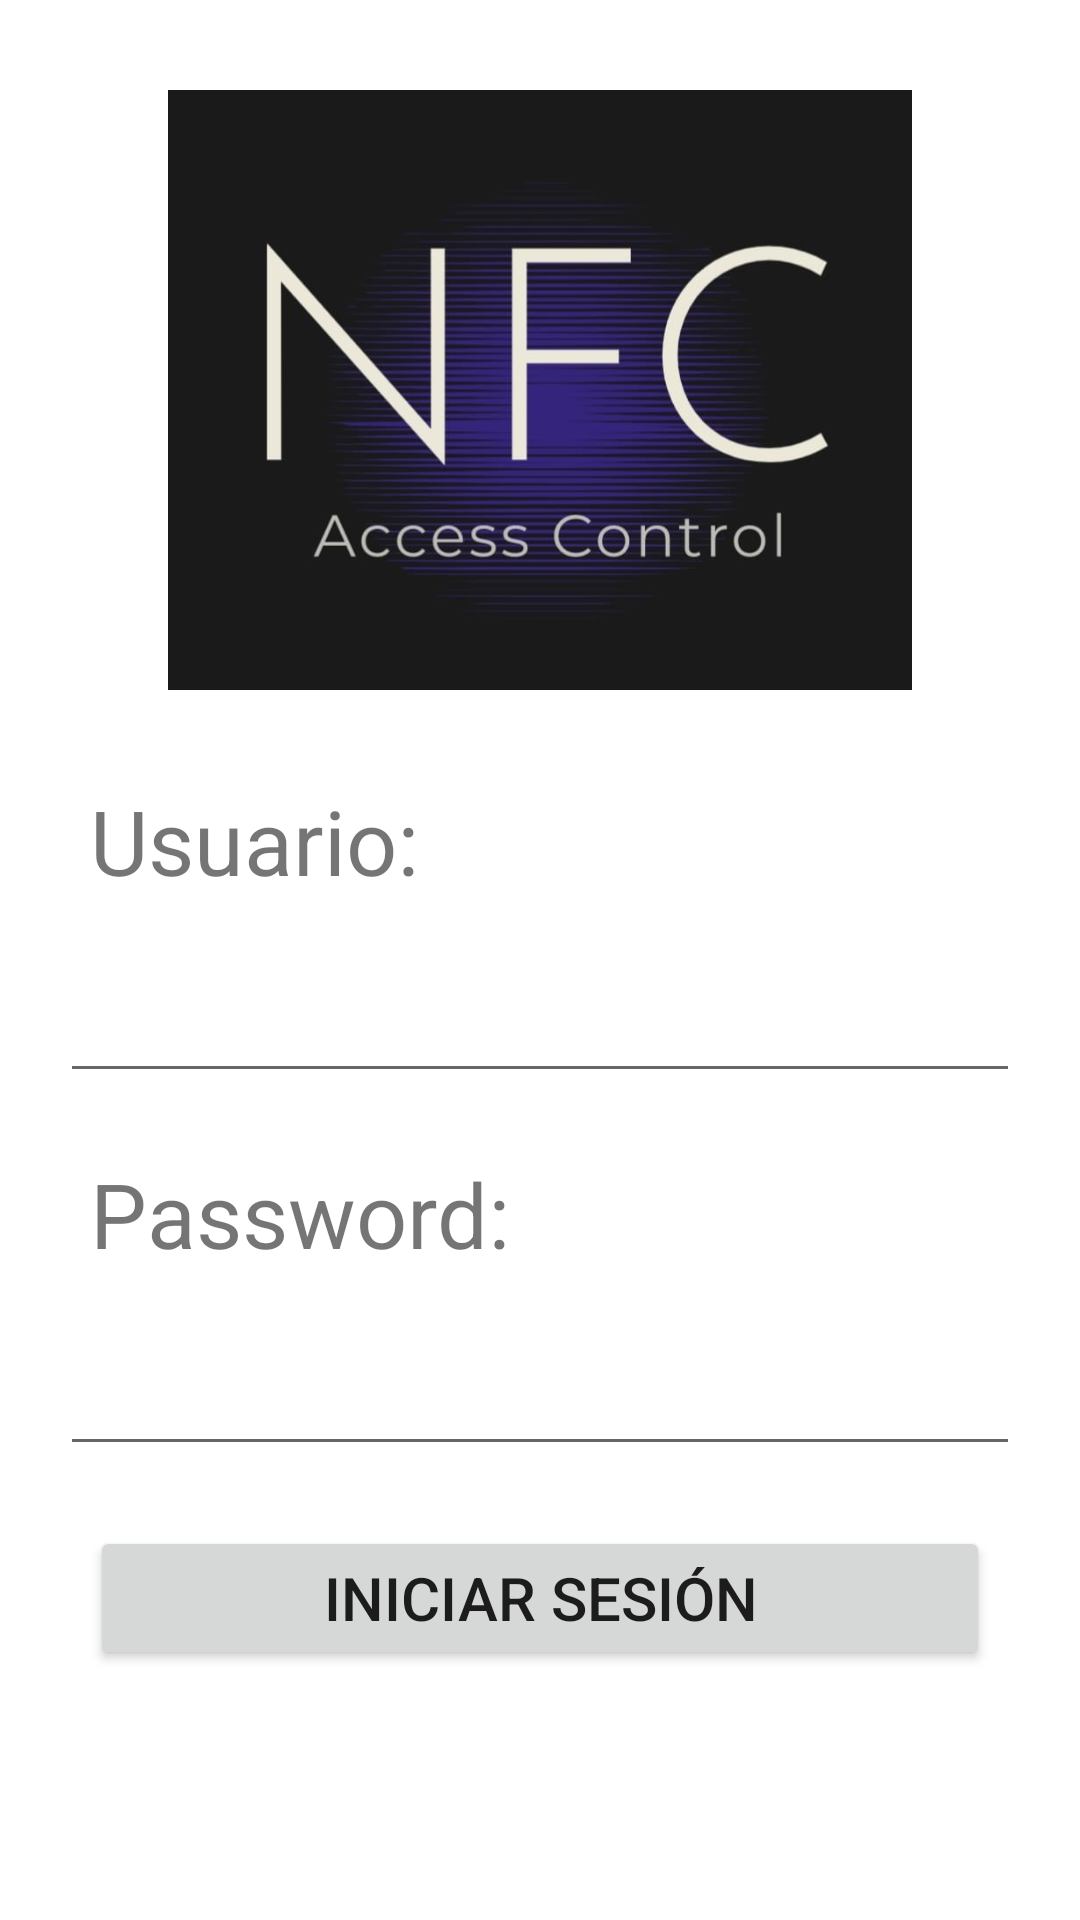

Reconstruct the res/layout file that produces this screen, plus the resources it refers to.
<!-- AndroidManifest.xml: application theme Theme.Controlaccess2 -->
<!-- res/layout/activity_main.xml -->
<?xml version="1.0" encoding="utf-8"?>
<LinearLayout xmlns:android="http://schemas.android.com/apk/res/android"
    xmlns:app="http://schemas.android.com/apk/res-auto"
    xmlns:tools="http://schemas.android.com/tools"
    android:layout_width="match_parent"
    android:layout_height="match_parent"
    android:orientation="vertical"
    tools:context=".MainActivity">

    <ImageView
        android:id="@+id/imageView"
        android:layout_width="match_parent"
        android:layout_height="200dp"
        android:layout_margin="30dp"
        app:srcCompat="@drawable/nfc" />

    <TextView
        android:layout_width="wrap_content"
        android:layout_height="wrap_content"
        android:textSize="30dp"
        android:text="Usuario:"
        android:layout_marginStart="30dp"/>
    <EditText
        android:id="@+id/etUsuario"
        android:layout_width="match_parent"
        android:layout_height="wrap_content"
        android:inputType="textPersonName"
        android:layout_marginHorizontal="20dp"
        android:textSize="20dp"
        android:layout_marginVertical="20dp"/>
    <TextView
        android:layout_width="wrap_content"
        android:layout_height="wrap_content"
        android:textSize="30dp"
        android:text="Password:"
        android:layout_marginStart="30dp"/>
    <EditText
        android:id="@+id/etPass"
        android:layout_width="match_parent"
        android:layout_height="wrap_content"
        android:inputType="numberPassword"
        android:layout_marginHorizontal="20dp"
        android:textSize="20dp"
        android:layout_marginVertical="20dp"/>

    <Button
        android:id="@+id/btnIni"
        android:layout_width="match_parent"
        android:layout_height="wrap_content"
        android:text="INICIAR SESIÓN"
        android:textSize="20dp"
        android:layout_marginHorizontal="30dp"
        android:onClick="onClick"/>



</LinearLayout>
<!-- resources referenced by this layout -->
<resources>
  <!-- drawable nfc: png bitmap (drawable-v24, 29115 bytes) -->
  <style name="Theme.Controlaccess2" parent="Theme.MaterialComponents.DayNight.DarkActionBar">
          
          <item name="colorPrimary">@color/purple_500</item>
          <item name="colorPrimaryVariant">@color/purple_700</item>
          <item name="colorOnPrimary">@color/white</item>
          
          <item name="colorSecondary">@color/teal_200</item>
          <item name="colorSecondaryVariant">@color/teal_700</item>
          <item name="colorOnSecondary">@color/black</item>
          
          <item name="android:statusBarColor" tools:targetApi="l">?attr/colorPrimaryVariant</item>
          
      </style>
  <!-- not gathered from this repository: default colours our renderer supplied (Android Studio template values) -->
  <color name="purple_500">#FF6200EE</color>
  <color name="purple_700">#FF3700B3</color>
  <color name="teal_200">#FF03DAC5</color>
  <color name="teal_700">#FF018786</color>
  <color name="black">#FF000000</color>
  <color name="white">#FFFFFFFF</color>
</resources>
